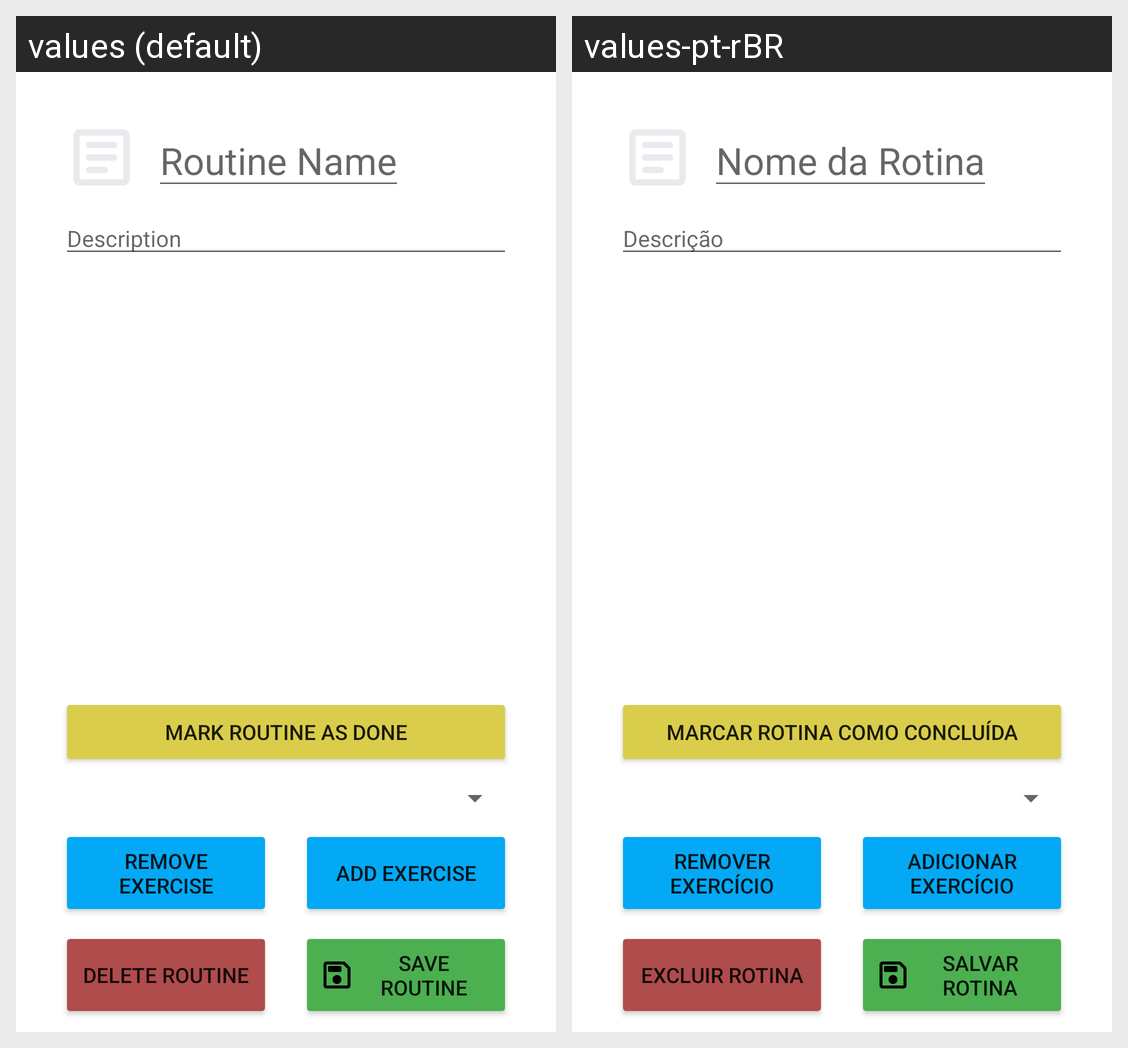

The same Android screen rendered under two of its app's locales, left to right. List the strings drawn on it with the default value and each locale's translation.
Android screen res/layout/fragment_add_routine.xml rendered under 2 locales, left to right: values (default), values-pt-rBR. Device: Nexus 5 (rendered at 1080×1920; each locale shown at half size, 540×960, under a caption strip naming it); theme Theme.GymTracker.
Strings drawn on this screen, with the default value and each locale's value (text and hints the layout hard-codes, and strings that could not be matched under every locale, appear in the picture but are not listed):

routine_name
  values: Routine Name
  values-pt-rBR: Nome da Rotina

save_routine
  values: Save Routine
  values-pt-rBR: Salvar Rotina

add_exercise
  values: Add Exercise
  values-pt-rBR: Adicionar Exercício

remove_exercise
  values: Remove Exercise
  values-pt-rBR: Remover Exercício

delete_routine
  values: Delete Routine
  values-pt-rBR: Excluir Rotina

description
  values: Description
  values-pt-rBR: Descrição

mark_routine_as_done
  values: Mark Routine as Done
  values-pt-rBR: Marcar Rotina como Concluída
